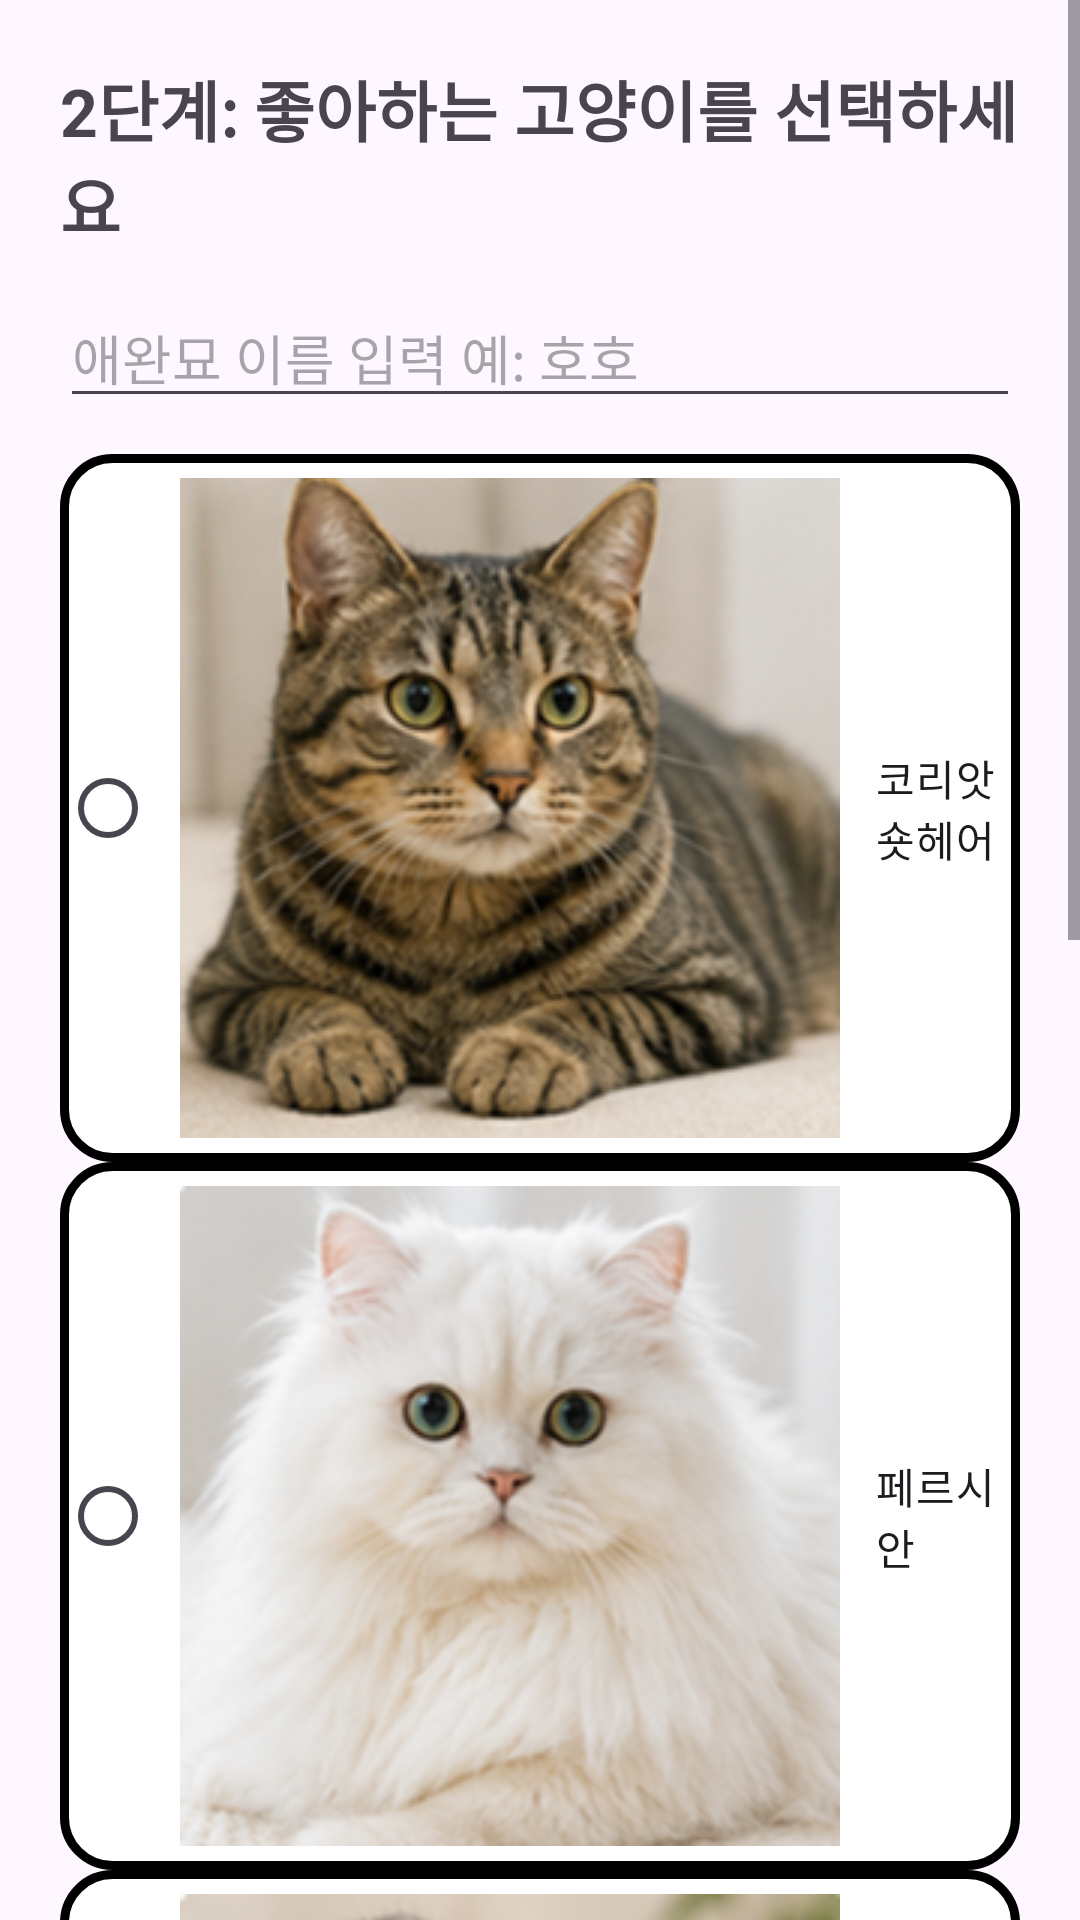

The Android layout XML behind this screen, and the referenced resources:
<!-- AndroidManifest.xml: application theme Theme.LikePetPrj -->
<!-- res/layout/activity_cat_backup.xml -->
<?xml version="1.0" encoding="utf-8"?>
<ScrollView xmlns:android="http://schemas.android.com/apk/res/android"
    android:layout_width="match_parent"
    android:layout_height="match_parent">

    <LinearLayout
        android:layout_width="match_parent"
        android:layout_height="wrap_content"
        android:orientation="vertical"
        android:padding="20dp">

        <TextView
            android:layout_width="match_parent"
            android:layout_height="wrap_content"
            android:text="2단계: 좋아하는 고양이를 선택하세요"
            android:textSize="22sp"
            android:textStyle="bold"/>

        <EditText
            android:id="@+id/editCatName"
            android:layout_width="match_parent"
            android:layout_height="wrap_content"
            android:hint="애완묘 이름 입력 예: 호호"
            android:inputType="text"
            android:layout_marginTop="12dp"/>

        <RadioGroup
            android:id="@+id/catRadioGroup"
            android:layout_width="match_parent"
            android:layout_height="wrap_content"
            android:orientation="vertical"
            android:layout_marginTop="12dp">

            <RadioButton
                android:id="@+id/radioKorean"
                android:layout_width="match_parent"
                android:layout_height="wrap_content"
                android:text="코리앗숏헤어"
                android:drawableStart="@drawable/cat_korean"
                android:drawablePadding="12dp"
                android:background="@drawable/choice_card_selector"
                />

            <RadioButton
                android:id="@+id/radioPersian"
                android:layout_width="match_parent"
                android:layout_height="wrap_content"
                android:text="페르시안"
                android:drawableStart="@drawable/cat_persian"
                android:drawablePadding="12dp"
                android:background="@drawable/choice_card_selector"
                />

            <RadioButton
                android:id="@+id/radioRagdoll"
                android:layout_width="match_parent"
                android:layout_height="wrap_content"
                android:background="@drawable/choice_card_selector"
                android:drawableStart="@drawable/cat_ragdoll"
                android:drawablePadding="12dp"
                android:text="랙돌" />

            <RadioButton
                android:id="@+id/radioSiamese"
                android:layout_width="match_parent"
                android:layout_height="wrap_content"
                android:text="샴"
                android:drawableStart="@drawable/cat_siamese"
                android:drawablePadding="12dp"
                android:background="@drawable/choice_card_selector"
                />
        </RadioGroup>

        <CheckBox
            android:id="@+id/CatCheckPlay"
            android:layout_width="wrap_content"
            android:layout_height="wrap_content"
            android:text="매일 놀이 가능"/>

        <CheckBox
            android:id="@+id/CatCheckClean"
            android:layout_width="wrap_content"
            android:layout_height="wrap_content"
            android:text="매일 화장실청소 가능"/>

        <CheckBox
            android:id="@+id/CatCheckEat"
            android:layout_width="wrap_content"
            android:layout_height="wrap_content"
            android:text="매일 먹이주기 가능"/>

        <Button
            android:id="@+id/btnResult"
            android:layout_width="match_parent"
            android:layout_height="wrap_content"
            android:text="최종 화면으로 이동"/>
    </LinearLayout>
</ScrollView>
<!-- resources referenced by this layout -->
<resources>
  <!-- drawable cat_korean: png bitmap (drawable, 92156 bytes) -->
  <!-- drawable cat_persian: png bitmap (drawable, 68621 bytes) -->
  <!-- drawable cat_ragdoll: png bitmap (drawable, 84335 bytes) -->
  <!-- drawable cat_siamese: png bitmap (drawable, 79958 bytes) -->
  <!-- drawable choice_card_selector (drawable) -->
  <?xml version="1.0" encoding="utf-8"?>
  <selector xmlns:android="http://schemas.android.com/apk/res/android">
      <item android:state_selected="true">
          <shape>
              <solid android:color="#FFF300" />
              <stroke android:width="3dp" android:color="#FB8C00"/>
              <corners android:radius="16dp" />
              <padding android:left="8dp" android:top="8dp"
                  android:right="8dp" android:bottom="8dp" />
          </shape>
  
      </item>
      <item android:state_pressed="true">
          <shape>
              <solid android:color="#00EF00" />
              <corners android:radius="16dp" />
          </shape>
  
      </item>
      <item>
          <shape>
              <solid android:color="#FFFFFF" />
              <stroke android:width="3dp" android:color="#000000"/>
              <corners android:radius="16dp" />
              <padding android:left="8dp" android:top="8dp"
                  android:right="8dp" android:bottom="8dp" />
          </shape>
  
      </item>
  
  </selector>
  <style name="Theme.LikePetPrj" parent="Base.Theme.LikePetPrj" />
  <style name="Base.Theme.LikePetPrj" parent="Theme.Material3.DayNight.NoActionBar">
          
          
      </style>
</resources>
